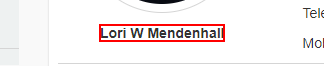
Task: Proceso en blanco
Workflow: GetAndSortData_Practice1

Step 1: get-text from the text

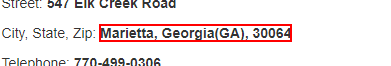
Step 2: get-text